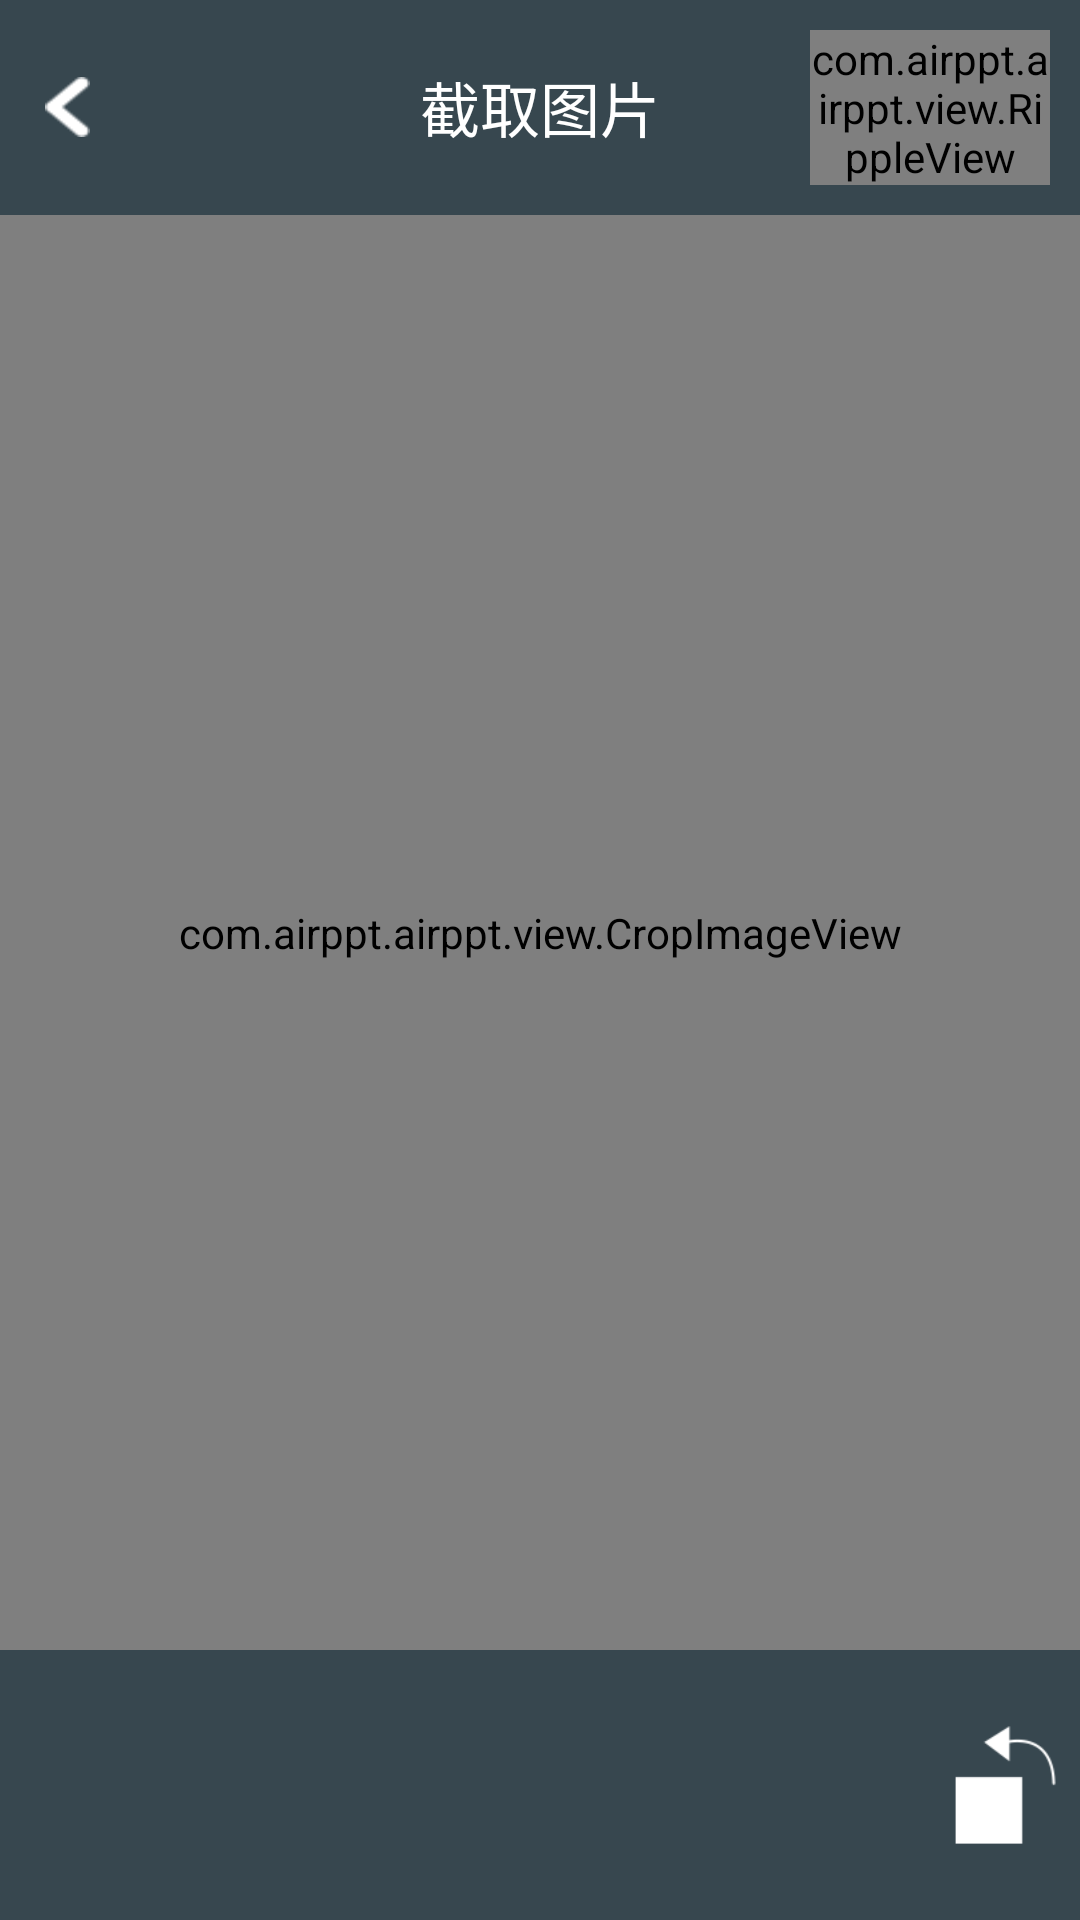

Reconstruct the res/layout file that produces this screen, plus the resources it refers to.
<!-- AndroidManifest.xml: application theme AppTheme -->
<!-- res/layout/photo_crop.xml -->
<?xml version="1.0" encoding="utf-8"?>
<LinearLayout xmlns:android="http://schemas.android.com/apk/res/android"
    android:layout_width="match_parent"
    android:layout_height="match_parent"
    android:background="@color/material_blue_grey_800"
    android:orientation="vertical">

    <RelativeLayout
        android:layout_width="match_parent"
        android:layout_height="wrap_content"
        android:padding="10dp">

        <Button
            android:layout_width="15dp"
            android:layout_height="20dp"
            android:layout_centerVertical="true"
            android:layout_marginLeft="5dp"
            android:background="@mipmap/share_back_bg"
            android:onClick="cropFinished" />

        <TextView
            android:layout_width="wrap_content"
            android:layout_height="wrap_content"
            android:layout_centerHorizontal="true"
            android:layout_centerVertical="true"
            android:text="@string/photo_crop"
            android:textColor="@android:color/white"
            android:textSize="20dp" />

        <com.airppt.airppt.view.RippleView
            android:layout_width="80dp"
            android:layout_height="wrap_content"
            android:layout_alignParentRight="true"
            android:layout_gravity="center_horizontal">

            <Button
                android:layout_width="wrap_content"
                android:layout_height="30dp"
                android:layout_alignParentRight="true"
                android:background="@android:color/transparent"
                android:onClick="saveImage"
                android:text="@string/finish"
                android:textColor="@android:color/white"
                android:textSize="20dp" />
        </com.airppt.airppt.view.RippleView>
    </RelativeLayout>

    <com.airppt.airppt.view.CropImageView
        android:id="@+id/crop_image_view"
        android:layout_width="match_parent"
        android:layout_height="match_parent"
        android:layout_weight="1.0" />

    <LinearLayout
        android:layout_width="match_parent"
        android:layout_height="90dp"
        android:orientation="horizontal">

        <android.support.v7.widget.RecyclerView
            android:id="@+id/photocrop_recyclerview"
            android:layout_width="match_parent"
            android:layout_height="match_parent"
            android:layout_marginBottom="5dp"
            android:layout_marginTop="5dp"
            android:layout_weight="1" />

        <Button
            android:id="@+id/retate_btn"
            android:layout_width="40dp"
            android:layout_height="40dp"
            android:layout_gravity="center_vertical"
            android:layout_marginLeft="20dp"
            android:layout_marginRight="5dp"
            android:background="@mipmap/resizeview_rotate"
            android:onClick="rotateImage" />

    </LinearLayout>
</LinearLayout>
<!-- resources referenced by this layout -->
<resources>
  <!-- mipmap resizeview_rotate: png bitmap (mipmap-xhdpi, 1839 bytes) -->
  <!-- mipmap share_back_bg: png bitmap (mipmap-xhdpi, 1272 bytes) -->
  <string name="finish">完成</string>
  <string name="photo_crop">截取图片</string>
  <style name="AppTheme" parent="Theme.AppCompat.NoActionBar">
          
          <item name="android:windowBackground">@color/theme_window_background</item>
          <item name="android:windowAnimationStyle">@style/windowsAnimation</item>
      </style>
  <color name="theme_window_background">#ECECEC</color>
  <style name="windowsAnimation" parent="@android:style/Animation.Activity">
  
  
          <item name="android:activityOpenEnterAnimation">@anim/left_in</item>
          <item name="android:activityOpenExitAnimation">@anim/left_out</item>
      </style>
</resources>
